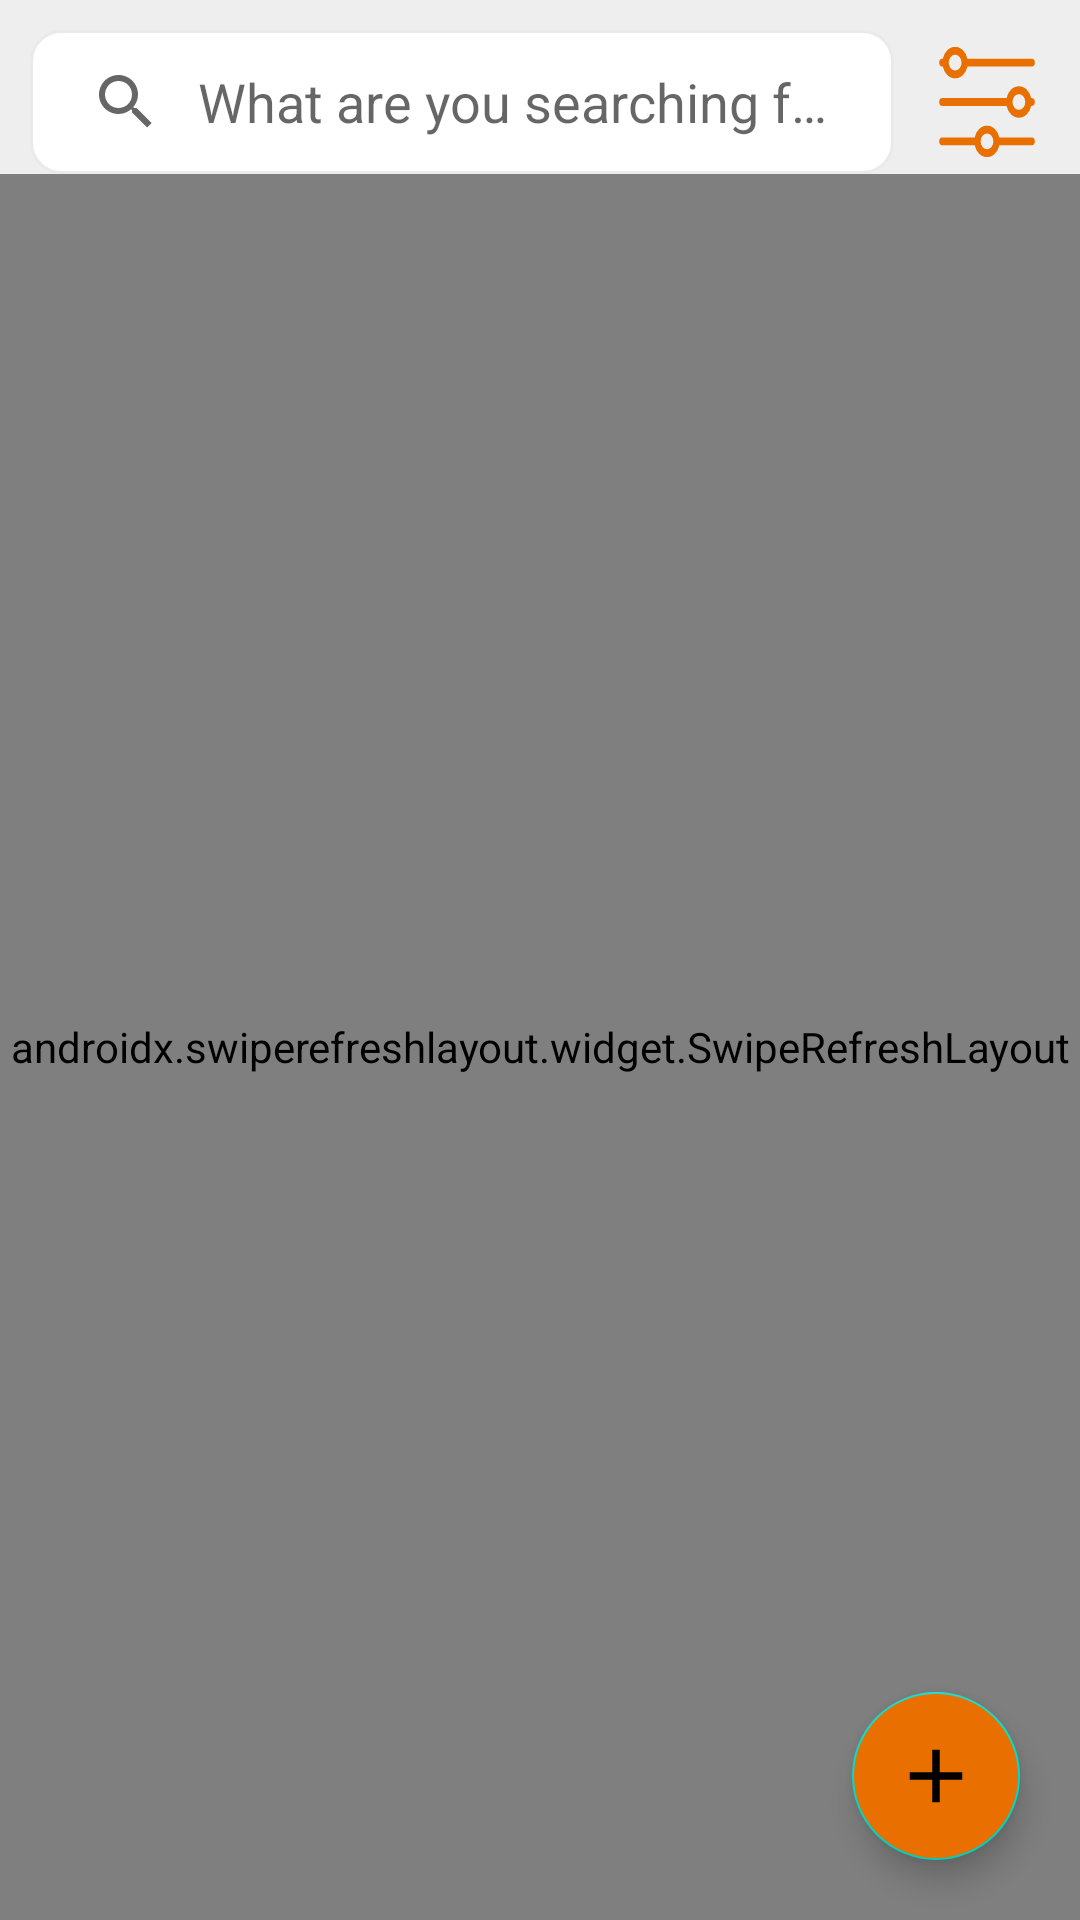

Reconstruct the res/layout file that produces this screen, plus the resources it refers to.
<!-- AndroidManifest.xml: application theme Theme.TeqelMasr -->
<!-- res/layout/fragment_display_seller_products.xml -->
<?xml version="1.0" encoding="utf-8"?>
<androidx.constraintlayout.widget.ConstraintLayout xmlns:android="http://schemas.android.com/apk/res/android"
    xmlns:tools="http://schemas.android.com/tools"
    android:layout_width="match_parent"
    android:layout_height="match_parent"
    android:background="#EEEEEE"
    xmlns:app="http://schemas.android.com/apk/res-auto"
    tools:context=".displaySellerProducts.view.DisplaySellerProductsFragment">


    <TextView
        android:id="@+id/no_products"
        android:text="@string/no_products"
        app:layout_constraintStart_toStartOf="parent"
        android:textColor="#D3D3D3"
        android:textSize="40dp"
        app:layout_constraintTop_toTopOf="parent"
        app:layout_constraintBottom_toBottomOf="parent"
        app:layout_constraintEnd_toEndOf="parent"
        android:layout_width="wrap_content"
        android:layout_height="wrap_content"/>

    <com.facebook.shimmer.ShimmerFrameLayout
        android:id="@+id/shimmer"
        app:layout_constraintTop_toBottomOf="@id/search_view"
        app:layout_constraintBottom_toBottomOf="parent"
        android:layout_width="match_parent"
        android:orientation="vertical"
        android:layout_marginTop="20dp"
        android:layout_height="wrap_content">
        <LinearLayout
            android:layout_width="match_parent"
            android:layout_height="wrap_content"
            android:orientation="vertical">
            <include layout="@layout/shimmer_item" />
            <include layout="@layout/shimmer_item" />
            <include layout="@layout/shimmer_item" />
            <include layout="@layout/shimmer_item" />
        </LinearLayout>
    </com.facebook.shimmer.ShimmerFrameLayout>

    <SearchView
        android:id="@+id/search_view"
        android:queryHint="@string/what_are_you_searching_for"
        android:background="@drawable/custom_search_background"
        android:layout_margin="10dp"
        android:iconifiedByDefault="false"
        android:queryBackground="@android:color/transparent"
        android:layout_marginTop="8dp"
        app:layout_constraintTop_toTopOf="parent"
        app:layout_constraintWidth_percent="0.8"
        app:layout_constraintStart_toStartOf="parent"
        android:layout_width="0dp"
        android:layout_height="wrap_content"/>

        <ImageButton
            android:id="@+id/filter_icon"
            app:layout_constraintTop_toTopOf="@id/search_view"
            app:layout_constraintEnd_toEndOf="parent"
            android:layout_marginEnd="14dp"
            android:layout_marginStart="14dp"
            android:layout_marginTop="3dp"
            android:layout_marginBottom="3dp"
            android:backgroundTint="@color/orange"
            app:layout_constraintBottom_toBottomOf="@id/search_view"
            android:background="@drawable/ic_filter"
            app:layout_constraintStart_toEndOf="@id/search_view"
            android:layout_width="0dp"
            android:layout_height="0dp"/>
    <androidx.swiperefreshlayout.widget.SwipeRefreshLayout
        android:id="@+id/refresher"
        app:layout_constraintTop_toBottomOf="@id/search_view"
        app:layout_constraintBottom_toBottomOf="parent"
        android:layout_width="match_parent"
        android:layout_height="0dp">
    <androidx.recyclerview.widget.RecyclerView
        android:id="@+id/my_products_recycler"
        app:layout_constraintTop_toBottomOf="@id/search_view"
        android:layout_marginTop="8dp"
        android:layout_width="match_parent"
        app:layout_constraintBottom_toBottomOf="parent"
        android:layout_height="0dp"/>
    </androidx.swiperefreshlayout.widget.SwipeRefreshLayout>



    <com.google.android.material.floatingactionbutton.FloatingActionButton
        android:id="@+id/floatBtn"
        app:layout_constraintEnd_toEndOf="parent"
        app:layout_constraintBottom_toBottomOf="parent"
        android:layout_marginEnd="20dp"
        app:maxImageSize="30dp"
        android:src="@drawable/plus"
        android:backgroundTint="@color/orange"
        android:layout_marginBottom="20dp"
        android:layout_width="wrap_content"
        android:layout_height="wrap_content"/>



</androidx.constraintlayout.widget.ConstraintLayout>
<!-- res/layout/shimmer_item.xml (included above) -->
<?xml version="1.0" encoding="utf-8"?>
<androidx.constraintlayout.widget.ConstraintLayout xmlns:android="http://schemas.android.com/apk/res/android"
    android:layout_width="match_parent"
    android:layout_height="wrap_content"
    xmlns:app="http://schemas.android.com/apk/res-auto">

    <androidx.cardview.widget.CardView
        android:padding="10dp"
        android:layout_margin="10dp"
        android:elevation="2dp"
        app:layout_constraintStart_toStartOf="parent"
        app:layout_constraintEnd_toEndOf="parent"
        app:layout_constraintTop_toTopOf="parent"
        android:id="@+id/item_card"
        android:layout_width="match_parent"
        android:layout_height="wrap_content"
        android:foreground="?android:attr/selectableItemBackground"
        >

        <androidx.constraintlayout.widget.ConstraintLayout
            android:layout_width="match_parent"
            android:padding="10dp"
            android:layout_height="wrap_content">

            <ImageView
                android:id="@+id/item_image"
                android:layout_width="0dp"
                app:layout_constraintWidth_percent="0.4"
                android:layout_height="0dp"
                app:layout_constraintHeight_percent="0.9"
                android:layout_marginEnd="30dp"
                app:layout_constraintStart_toStartOf="parent"
                android:background="@android:color/darker_gray"
                app:layout_constraintTop_toTopOf="parent" />

            <TextView
                android:id="@+id/item_title"
                android:layout_width="0dp"
                android:background="@android:color/darker_gray"
                android:layout_height="wrap_content"
                android:layout_marginStart="20dp"
                android:layout_marginTop="20dp"
                android:textAlignment="viewStart"
                android:fontFamily="@font/noto_sans_bold"
                android:textColor="@color/black"
                app:layout_constraintEnd_toEndOf="parent"
                app:layout_constraintStart_toEndOf="@id/item_image"
                app:layout_constraintTop_toTopOf="parent" />

            <TextView
                android:id="@+id/item_price"
                android:layout_width="0dp"
                android:background="@android:color/darker_gray"
                android:layout_height="wrap_content"
                android:layout_marginTop="40dp"
                android:fontFamily="@font/noto_sans"
                android:textColor="#E97000"
                app:layout_constraintEnd_toEndOf="@id/item_title"
                android:layout_marginEnd="140dp"
                app:layout_constraintStart_toStartOf="@id/item_title"
                app:layout_constraintTop_toBottomOf="@id/item_title" />

        </androidx.constraintlayout.widget.ConstraintLayout>

    </androidx.cardview.widget.CardView>

</androidx.constraintlayout.widget.ConstraintLayout>
<!-- resources referenced by this layout -->
<resources>
  <color name="black">#FF000000</color>
  <color name="orange">#E97000</color>
  <!-- drawable custom_search_background (drawable) -->
  <?xml version="1.0" encoding="utf-8"?>
  <layer-list xmlns:android="http://schemas.android.com/apk/res/android" android:shape="rectangle">
  
      <item>
          <shape android:shape="rectangle">
              <solid android:color="@android:color/white" />
              <corners android:radius="10dp"/>
              <stroke android:color="#EBE9E9"
                  android:width="1dp"/>
          </shape>
      </item>
  </layer-list>
  <!-- drawable ic_filter (drawable) -->
  <vector xmlns:android="http://schemas.android.com/apk/res/android"
      android:width="32dp"
      android:height="32dp"
      android:viewportWidth="32"
      android:viewportHeight="32">
    <path
        android:fillColor="#FF000000"
        android:pathData="M2,7h0.142A3.981,3.981 0,0 0,9.858 7L30,7a1,1 0,0 0,0 -2L9.858,5A3.981,3.981 0,0 0,2.142 5L2,5A1,1 0,0 0,2 7zM6,4A2,2 0,1 1,4 6,2 2,0 0,1 6,4zM30,15h-0.142a3.981,3.981 0,0 0,-7.716 0L2,15a1,1 0,0 0,0 2L22.142,17a3.981,3.981 0,0 0,7.716 0L30,17a1,1 0,0 0,0 -2zM26,18a2,2 0,1 1,2 -2A2,2 0,0 1,26 18zM30,25L19.858,25a3.981,3.981 0,0 0,-7.716 0L2,25a1,1 0,0 0,0 2L12.142,27a3.981,3.981 0,0 0,7.716 0L30,27a1,1 0,0 0,0 -2zM16,28a2,2 0,1 1,2 -2A2,2 0,0 1,16 28z"/>
  </vector>
  <!-- drawable plus (drawable) -->
  <vector xmlns:android="http://schemas.android.com/apk/res/android"
      android:width="24dp"
      android:height="24dp"
      android:viewportWidth="24"
      android:viewportHeight="24"
      android:tint="@color/white">
      <path
          android:fillColor="#FFF"
          android:pathData="M19,13h-6v6h-2v-6H5v-2h6V5h2v6h6v2z"/>
  </vector>
  <string name="my_products_txt">My Products</string>
  <string name="no_products">No Products</string>
  <string name="offer">Offer a Product</string>
  <string name="what_are_you_searching_for">What are you searching for?</string>
  <style name="Theme.TeqelMasr" parent="Theme.MaterialComponents.DayNight.NoActionBar">
          
          <item name="colorPrimary">@color/orange</item>
          <item name="colorPrimaryVariant">@color/purple_700</item>
          <item name="colorOnPrimary">@color/white</item>
          
          <item name="colorSecondary">@color/teal_200</item>
          <item name="colorSecondaryVariant">@color/teal_700</item>
          <item name="colorOnSecondary">@color/black</item>
          
          <item name="android:statusBarColor" tools:targetApi="l">@color/orange</item>
          
      </style>
  <color name="white">#FFFFFFFF</color>
  <color name="purple_700">#FF3700B3</color>
  <color name="teal_200">#FF03DAC5</color>
  <color name="teal_700">#FF018786</color>
</resources>
